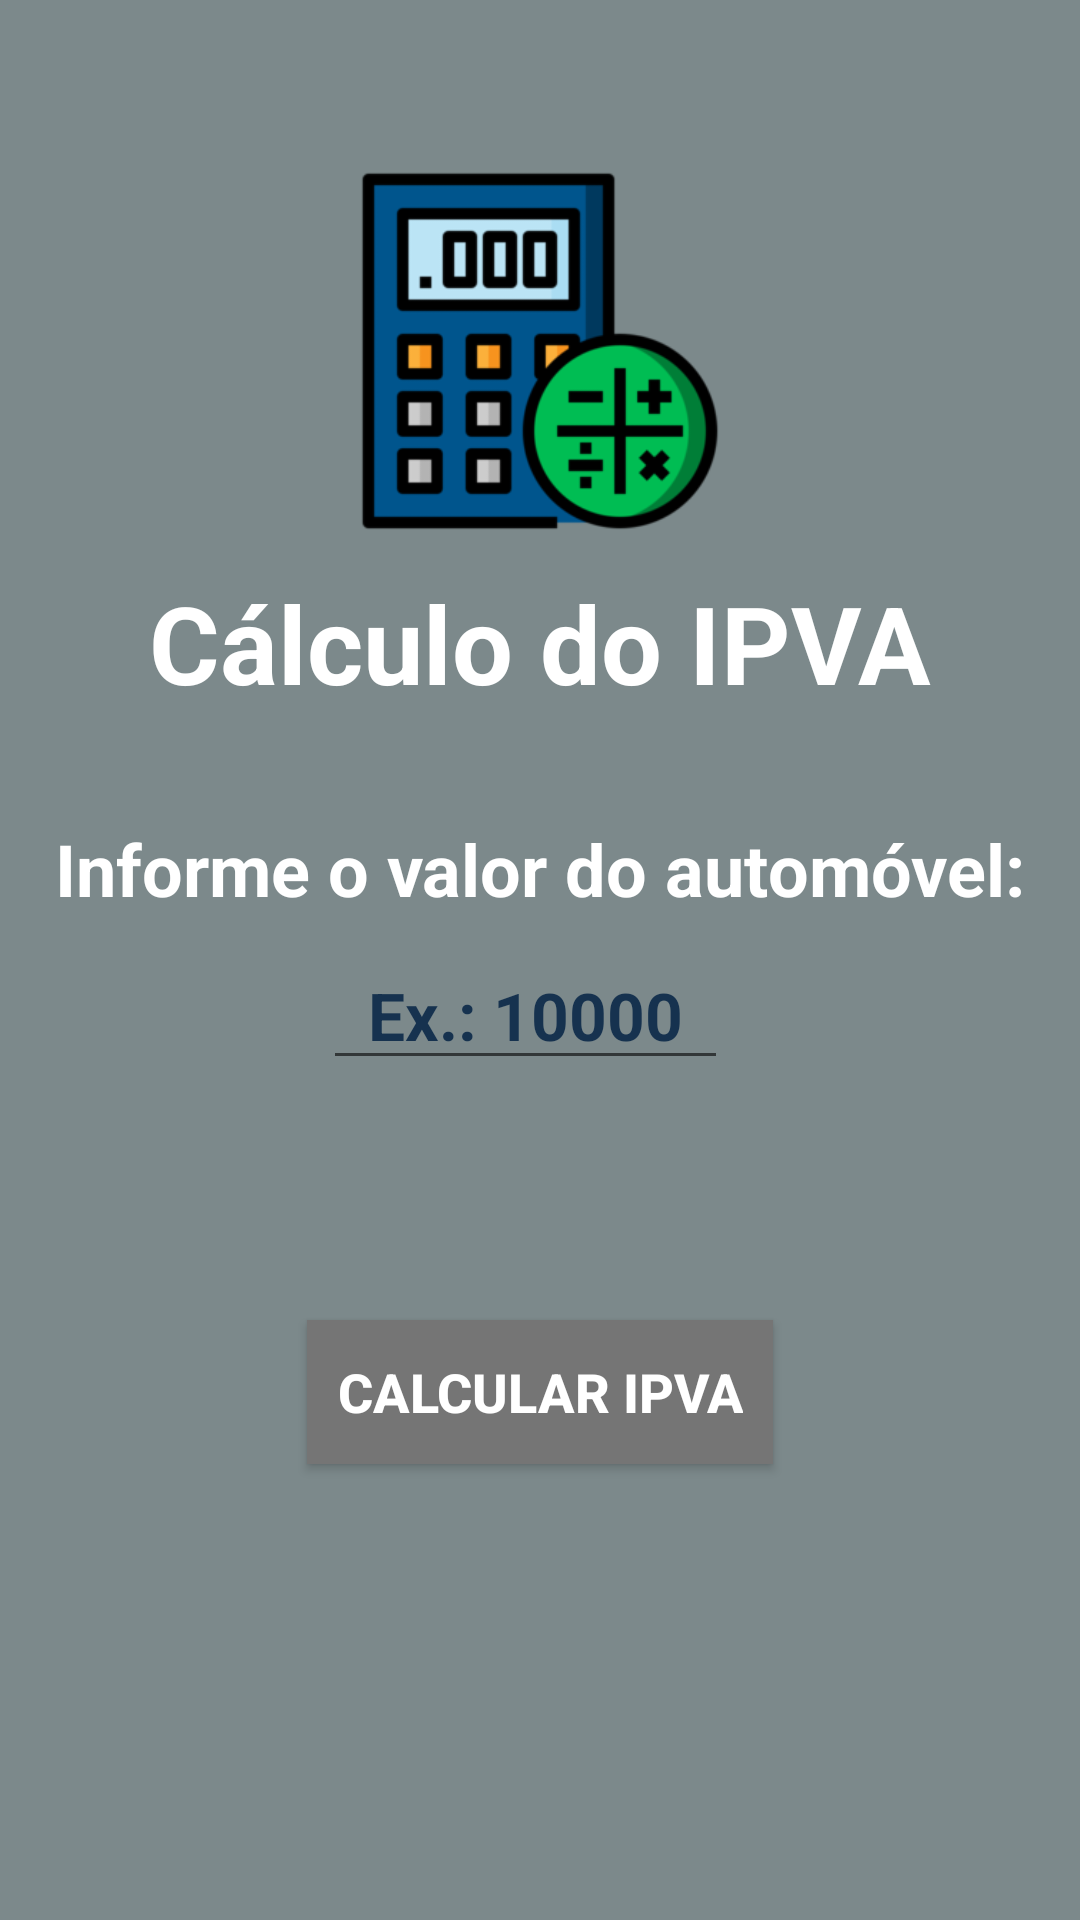

Android layout source for this screen:
<!-- AndroidManifest.xml: application theme Theme.Cálculos3Em1 -->
<!-- res/layout/activity_calculo_ipva.xml -->
<?xml version="1.0" encoding="utf-8"?>
<androidx.constraintlayout.widget.ConstraintLayout xmlns:android="http://schemas.android.com/apk/res/android"
    xmlns:app="http://schemas.android.com/apk/res-auto"
    xmlns:tools="http://schemas.android.com/tools"
    android:layout_width="match_parent"
    android:layout_height="match_parent"
    android:background="@color/bgIpva"
    tools:context=".CalculoIpvaActivity">

    <ImageView
        android:id="@+id/imageView4"
        android:layout_width="122dp"
        android:layout_height="122dp"
        android:layout_marginTop="56dp"
        app:layout_constraintEnd_toEndOf="parent"
        app:layout_constraintHorizontal_bias="0.5"
        app:layout_constraintStart_toStartOf="parent"
        app:layout_constraintTop_toTopOf="parent"
        app:srcCompat="@drawable/calculator_icon" />

    <TextView
        android:id="@+id/ipvaTitle"
        android:layout_width="wrap_content"
        android:layout_height="wrap_content"
        android:layout_marginTop="12dp"
        android:text="Cálculo do IPVA"
        android:textColor="@color/white"
        android:textSize="36sp"
        android:textStyle="bold"
        app:layout_constraintEnd_toEndOf="parent"
        app:layout_constraintHorizontal_bias="0.5"
        app:layout_constraintStart_toStartOf="parent"
        app:layout_constraintTop_toBottomOf="@+id/imageView4" />

    <TextView
        android:id="@+id/ipvaSubtitle"
        android:layout_width="wrap_content"
        android:layout_height="wrap_content"
        android:layout_marginTop="35dp"
        android:text="Informe o valor do automóvel:"
        android:textColor="@color/white"
        android:textSize="24sp"
        android:textStyle="bold"
        app:layout_constraintEnd_toEndOf="parent"
        app:layout_constraintHorizontal_bias="0.5"
        app:layout_constraintStart_toStartOf="parent"
        app:layout_constraintTop_toBottomOf="@+id/ipvaTitle" />

    <EditText
        android:id="@+id/inputValorVeiculo"
        android:layout_width="135dp"
        android:layout_height="wrap_content"
        android:layout_marginTop="8dp"
        android:ems="10"
        android:hint="Ex.: 10000"
        android:inputType="numberDecimal"
        android:textAlignment="center"
        android:textColor="@color/white"
        android:textColorHint="@color/bgMain"
        android:textSize="22sp"
        android:textStyle="bold"
        app:layout_constraintEnd_toEndOf="parent"
        app:layout_constraintHorizontal_bias="0.478"
        app:layout_constraintStart_toStartOf="parent"
        app:layout_constraintTop_toBottomOf="@+id/ipvaSubtitle" />

    <Spinner
        android:id="@+id/spinner"
        style="@style/Widget.AppCompat.Spinner.DropDown"
        android:layout_width="wrap_content"
        android:layout_height="wrap_content"
        android:layout_marginTop="40dp"
        android:background="@color/white"
        android:dropDownSelector="@color/white"
        android:textAlignment="center"
        app:layout_constraintEnd_toEndOf="parent"
        app:layout_constraintHorizontal_bias="0.498"
        app:layout_constraintStart_toStartOf="parent"
        app:layout_constraintTop_toBottomOf="@+id/inputValorVeiculo" />

    <Button
        android:id="@+id/btnCalcularIpva"
        android:layout_width="wrap_content"
        android:layout_height="wrap_content"
        android:layout_marginTop="40dp"
        android:background="?attr/actionModeSplitBackground"
        android:paddingLeft="10dp"
        android:paddingRight="10dp"
        android:text="Calcular IPVA"
        android:textColor="@color/white"
        android:textSize="18sp"
        android:textStyle="bold"
        app:layout_constraintEnd_toEndOf="parent"
        app:layout_constraintStart_toStartOf="parent"
        app:layout_constraintTop_toBottomOf="@+id/spinner" />

    <TextView
        android:id="@+id/resultadoIpva"
        android:layout_width="286dp"
        android:layout_height="86dp"
        android:layout_marginTop="40dp"
        android:textAlignment="center"
        android:textColor="@color/white"
        android:textSize="30sp"
        app:layout_constraintEnd_toEndOf="parent"
        app:layout_constraintStart_toStartOf="parent"
        app:layout_constraintTop_toBottomOf="@+id/btnCalcularIpva" />
</androidx.constraintlayout.widget.ConstraintLayout>
<!-- resources referenced by this layout -->
<resources>
  <color name="bgIpva">#7C898B</color>
  <color name="bgMain">#16324F</color>
  <color name="white">#FFFFFFFF</color>
  <!-- drawable calculator_icon: png bitmap (drawable, 12327 bytes) -->
  <style name="Theme.Cálculos3Em1" parent="Theme.AppCompat.Light.NoActionBar">
          
          <item name="colorPrimary">@color/purple_500</item>
          <item name="colorPrimaryVariant">@color/purple_700</item>
          <item name="colorOnPrimary">@color/white</item>
          
          <item name="colorSecondary">@color/teal_200</item>
          <item name="colorSecondaryVariant">@color/teal_700</item>
          <item name="colorOnSecondary">@color/black</item>
          
          <item name="android:statusBarColor" tools:targetApi="l">?attr/colorPrimaryVariant</item>
          
      </style>
  <color name="purple_500">#FF6200EE</color>
  <color name="purple_700">#FF3700B3</color>
  <color name="teal_200">#FF03DAC5</color>
  <color name="teal_700">#FF018786</color>
  <color name="black">#FF000000</color>
</resources>
